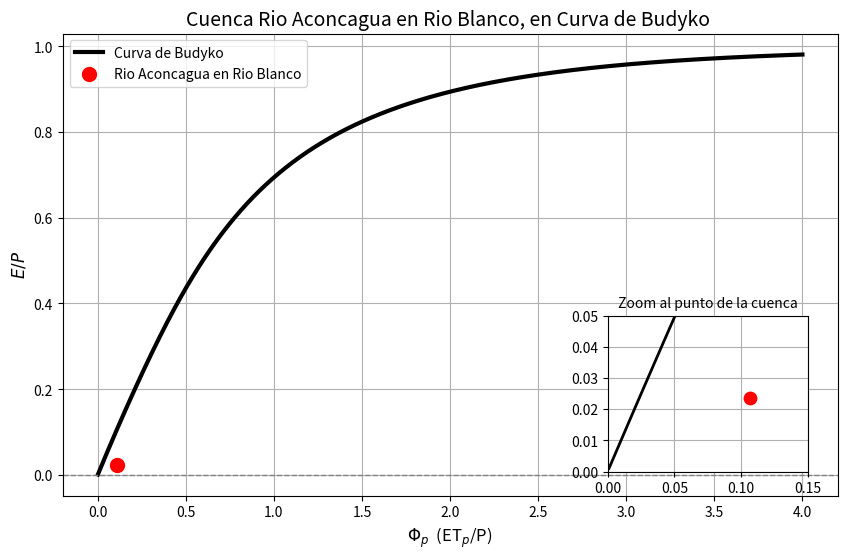

Write Python code to recreate this figure.
"""
TAREA 1

Curso:          Hidrometeorología Aplicada 2025-2
Institución:    Universidad Técnica Federico Santa María
Deptartamento:  Obras Civiles 
[redacted]
[redacted]
[redacted]

    Apartado de obtención de Curva de Budyko y punto característico de la cuenca.

"""
import numpy as np
import matplotlib.pyplot as plt

# --- Datos promedio mensuales ---
P_mensual = [66.12,68.16,60.65,70.19,80.71,103.93,107.61,99.79,93.01,67.02,64.71,61.60]  # Precipitación mm/mes

# Multiplicar E y ETp por 6.52
E_mensual = np.array([0.620,0.508,0.465,0.270,0.124,0.060,0.062,0.062,0.120,0.217,0.360,0.527]) * 6.52
ETp_mensual = np.array([2.72,2.47,2.03,1.22,0.60,0.31,0.23,0.33,0.57,1.00,1.63,2.35]) * 6.52

# --- Calcular totales anuales ---
P_anual = np.sum(P_mensual)
E_anual = np.sum(E_mensual)
ETp_anual = np.sum(ETp_mensual)

# --- Calcular fracciones ---
E_div_P = E_anual / P_anual
ETp_div_P = ETp_anual / P_anual

print(f"E/P (real) = {E_div_P:.5f}")
print(f"ETp/P (potencial) = {ETp_div_P:.5f}")

# --- Curva de Budyko ---
phi_p = np.linspace(0.001, 4, 5000)
budyko_curve = np.sqrt(phi_p * np.tanh(1 / phi_p) * (1 - np.exp(-phi_p)))

# --- Graficar curva completa ---
fig, ax1 = plt.subplots(figsize=(10,6))
ax1.plot(phi_p, budyko_curve, label="Curva de Budyko", color="black", linewidth=3)
ax1.scatter(ETp_div_P, E_div_P, color='red', s=100, label='Rio Aconcagua en Rio Blanco')
ax1.axhline(0, color='gray', linestyle='--', linewidth=1)
ax1.set_xlabel(r"$\Phi_p$  (ET$_p$/P)", fontsize=12)
ax1.set_ylabel(r"$E/P$", fontsize=12)
ax1.set_title("Cuenca Rio Aconcagua en Rio Blanco, en Curva de Budyko ", fontsize=14)
ax1.grid(True)
ax1.legend()

# --- Zoom en el origen, esquina inferior derecha ---
ax2 = fig.add_axes([0.67, 0.15, 0.2, 0.26])  # left, bottom, width, height
ax2.plot(phi_p, budyko_curve, color="black", linewidth=2)
ax2.scatter(ETp_div_P, E_div_P, color='red', s=80)
ax2.set_xlim(0, 0.15)
ax2.set_ylim(0, 0.05)
ax2.grid(True)
ax2.set_title("Zoom al punto de la cuenca", fontsize=10)

plt.show()
